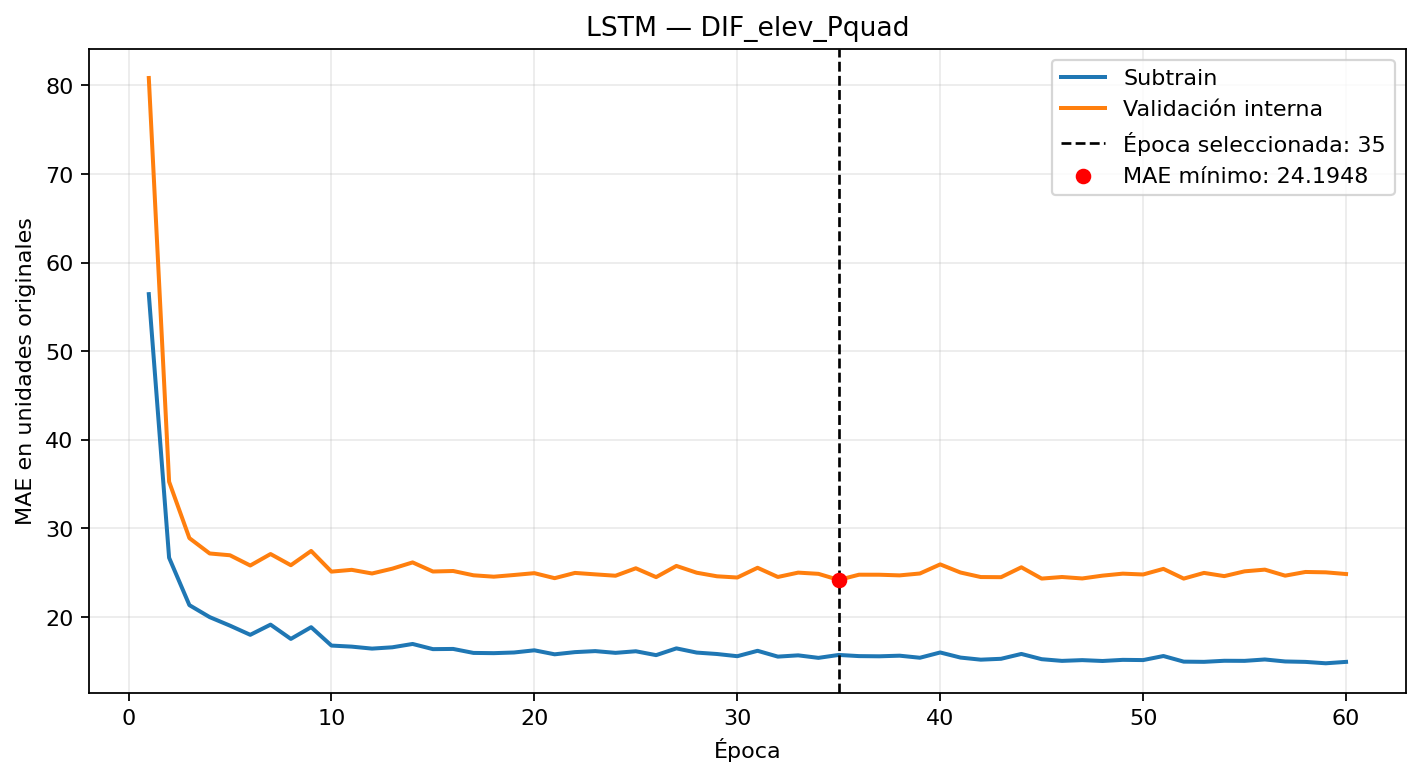

Data behind this chart, as committed beside it:
epoca, MAE_subtrain, MAE_validacion_interna
1, 56.44, 80.83
2, 26.7, 35.28
3, 21.35, 28.91
4, 20, 27.18
5, 19.03, 26.98
6, 18, 25.82
7, 19.15, 27.12
8, 17.54, 25.85
9, 18.86, 27.46
10, 16.79, 25.13
11, 16.67, 25.33
12, 16.44, 24.92
13, 16.59, 25.47
14, 16.97, 26.17
15, 16.38, 25.14
16, 16.41, 25.2
17, 15.96, 24.72
18, 15.93, 24.56
19, 16.01, 24.75
20, 16.25, 24.96
21, 15.8, 24.39
22, 16.05, 24.99
23, 16.16, 24.82
24, 15.97, 24.67
25, 16.14, 25.51
26, 15.71, 24.51
27, 16.47, 25.77
28, 16, 25.01
29, 15.84, 24.6
30, 15.59, 24.47
31, 16.2, 25.56
32, 15.54, 24.53
33, 15.68, 25.02
34, 15.4, 24.88
35, 15.73, 24.19
36, 15.6, 24.78
37, 15.58, 24.78
38, 15.65, 24.71
39, 15.41, 24.92
40, 16.01, 25.95
41, 15.43, 25.03
42, 15.2, 24.52
43, 15.3, 24.5
44, 15.84, 25.62
45, 15.25, 24.35
46, 15.06, 24.52
47, 15.14, 24.36
48, 15.05, 24.68
49, 15.18, 24.9
50, 15.15, 24.81
51, 15.61, 25.44
52, 14.97, 24.34
53, 14.95, 24.99
54, 15.07, 24.62
55, 15.06, 25.16
56, 15.22, 25.36
57, 14.99, 24.68
58, 14.95, 25.09
59, 14.79, 25.05
60, 14.95, 24.86
